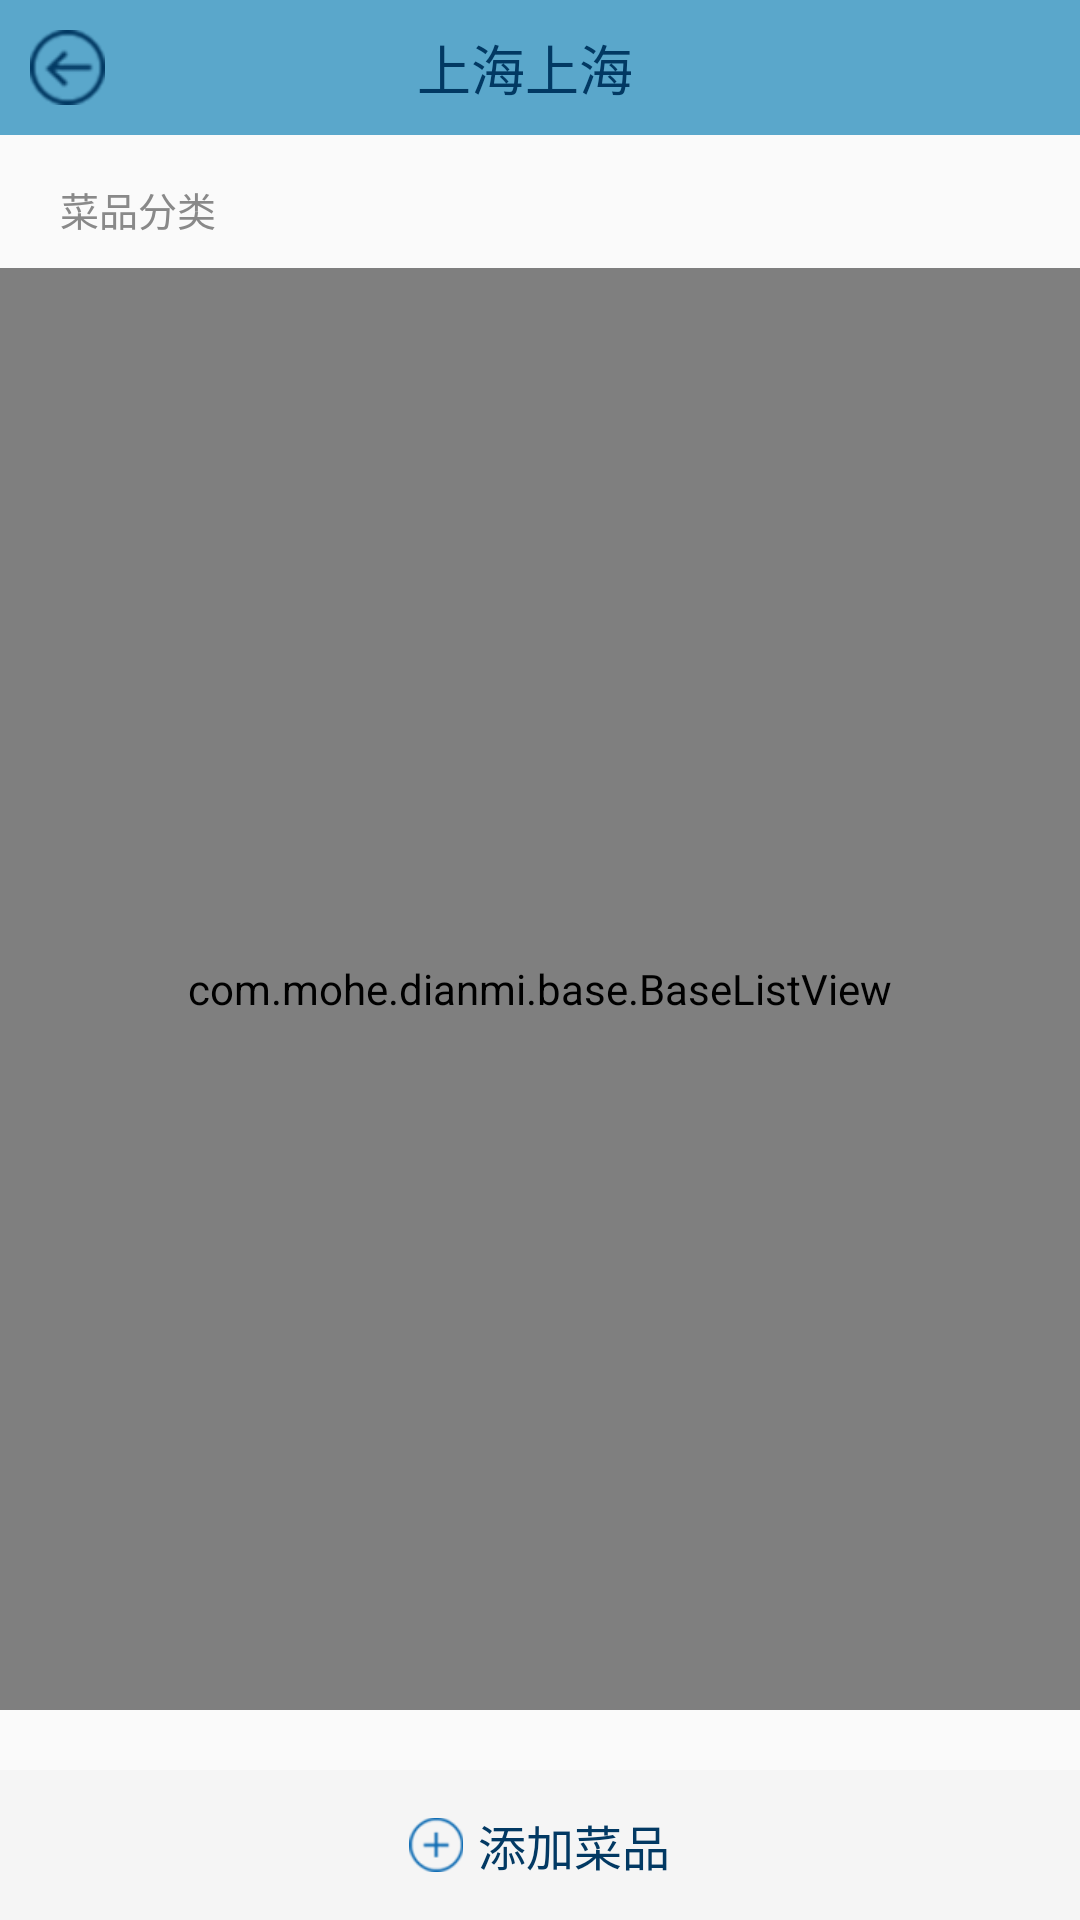

Produce the Android XML layout that renders to this screen, including the resource entries it uses.
<!-- AndroidManifest.xml: application theme AppTheme -->
<!-- res/layout/activity_dish_category_manager.xml -->
<?xml version="1.0" encoding="utf-8"?>
<LinearLayout xmlns:android="http://schemas.android.com/apk/res/android"
    android:layout_width="match_parent"
    android:layout_height="match_parent"
    android:orientation="vertical">

    <include
        layout="@layout/layout_title"
        ></include>
    <TextView
        android:id="@+id/name"
        android:layout_width="wrap_content"
        android:layout_height="wrap_content"
        android:text="菜品分类"
        android:textSize="13dp"
        android:textColor="@color/border"
        android:layout_marginTop="15dp"
        android:layout_marginLeft="20dp"/>
    <com.mohe.dianmi.base.BaseListView
        android:id="@+id/listView"
        android:layout_width="match_parent"
        android:layout_height="0dp"
        android:layout_weight="1"
        android:layout_marginTop="10dp"/>
    <RelativeLayout
        android:id="@+id/add"
        android:layout_width="match_parent"
        android:layout_height="50dp"
        android:layout_marginTop="20dp"
        android:background="@color/grey_light">
        <LinearLayout
            android:layout_width="wrap_content"
            android:layout_height="wrap_content"
            android:layout_centerInParent="true"
            android:orientation="horizontal">
            <ImageView
                android:layout_width="18dp"
                android:layout_height="18dp"
                android:layout_gravity="center_vertical"
                android:src="@mipmap/add"/>
            <TextView
                android:layout_width="wrap_content"
                android:layout_height="wrap_content"
                android:layout_gravity="center_vertical"
                android:layout_marginLeft="5dp"
                android:text="添加菜品"
                android:textColor="@color/text_blue"
                android:textSize="16dp"/>
        </LinearLayout>
    </RelativeLayout>
</LinearLayout>
<!-- res/layout/layout_title.xml (included above) -->
<?xml version="1.0" encoding="utf-8"?>
<LinearLayout xmlns:android="http://schemas.android.com/apk/res/android"
    android:layout_width="match_parent"
    android:orientation="horizontal"
    android:background="@color/colorPrimaryDark"
    android:gravity="center"
    android:layout_height="45dp">

    <ImageView
        android:id="@+id/back"
        android:layout_width="25dp"
        android:layout_height="25dp"
        android:layout_centerVertical="true"
        android:layout_marginLeft="10dp"
        android:background="@drawable/back_selector"/>

    <TextView
        android:id="@+id/title"
        android:layout_width="wrap_content"
        android:layout_height="wrap_content"
        android:text="上海上海"
        android:gravity="center"
        android:layout_weight="1"
        android:textColor="@color/text_blue"
        android:textSize="18dp"/>


    <TextView
        android:id="@+id/finish_tv"
        android:layout_width="35dp"
        android:layout_height="35dp"
        android:layout_centerVertical="true"
        android:layout_marginRight="10dp"
        android:visibility="invisible"
        android:background="@mipmap/back_pressed"
         />
</LinearLayout>
<!-- resources referenced by this layout -->
<resources>
  <color name="border">#898989</color>
  <color name="colorPrimaryDark">#5aa7cb</color>
  <color name="grey_light">#f5f5f5</color>
  <color name="text_blue">#023963</color>
  <!-- drawable back_selector (drawable) -->
  <?xml version="1.0" encoding="UTF-8"?>
  <selector xmlns:android="http://schemas.android.com/apk/res/android">
      <item android:state_pressed="true" android:drawable="@mipmap/back_pressed"/>
      <item android:state_pressed="false" android:drawable="@mipmap/back"/>
  </selector>
  <!-- mipmap add: png bitmap (mipmap-xhdpi, 2047 bytes) -->
  <!-- mipmap back_pressed: png bitmap (mipmap-xhdpi, 2324 bytes) -->
  <style name="AppTheme" parent="Theme.AppCompat.Light.DarkActionBar">
          
          <item name="colorPrimary">@color/colorPrimary</item>
          <item name="colorPrimaryDark">@color/colorPrimaryDark</item>
          <item name="colorAccent">@color/colorAccent</item>
          <item name="windowActionBar">false</item>
          <item name="windowNoTitle">true</item>
          <item name="android:windowAnimationStyle">@style/AnimationActivity</item>
          <item name="android:windowContentOverlay">@null</item>
      </style>
  <color name="colorPrimary">#217bba</color>
  <color name="colorAccent">#85c2d8</color>
  <style name="AnimationActivity" parent="@android:style/Animation.Activity">
          <item name="android:activityOpenEnterAnimation">@anim/fade_in</item>
          <item name="android:activityOpenExitAnimation">@anim/fade_out</item>
          <item name="android:activityCloseEnterAnimation">@anim/fade_in</item>
          <item name="android:activityCloseExitAnimation">@anim/fade_out</item>
      </style>
</resources>
